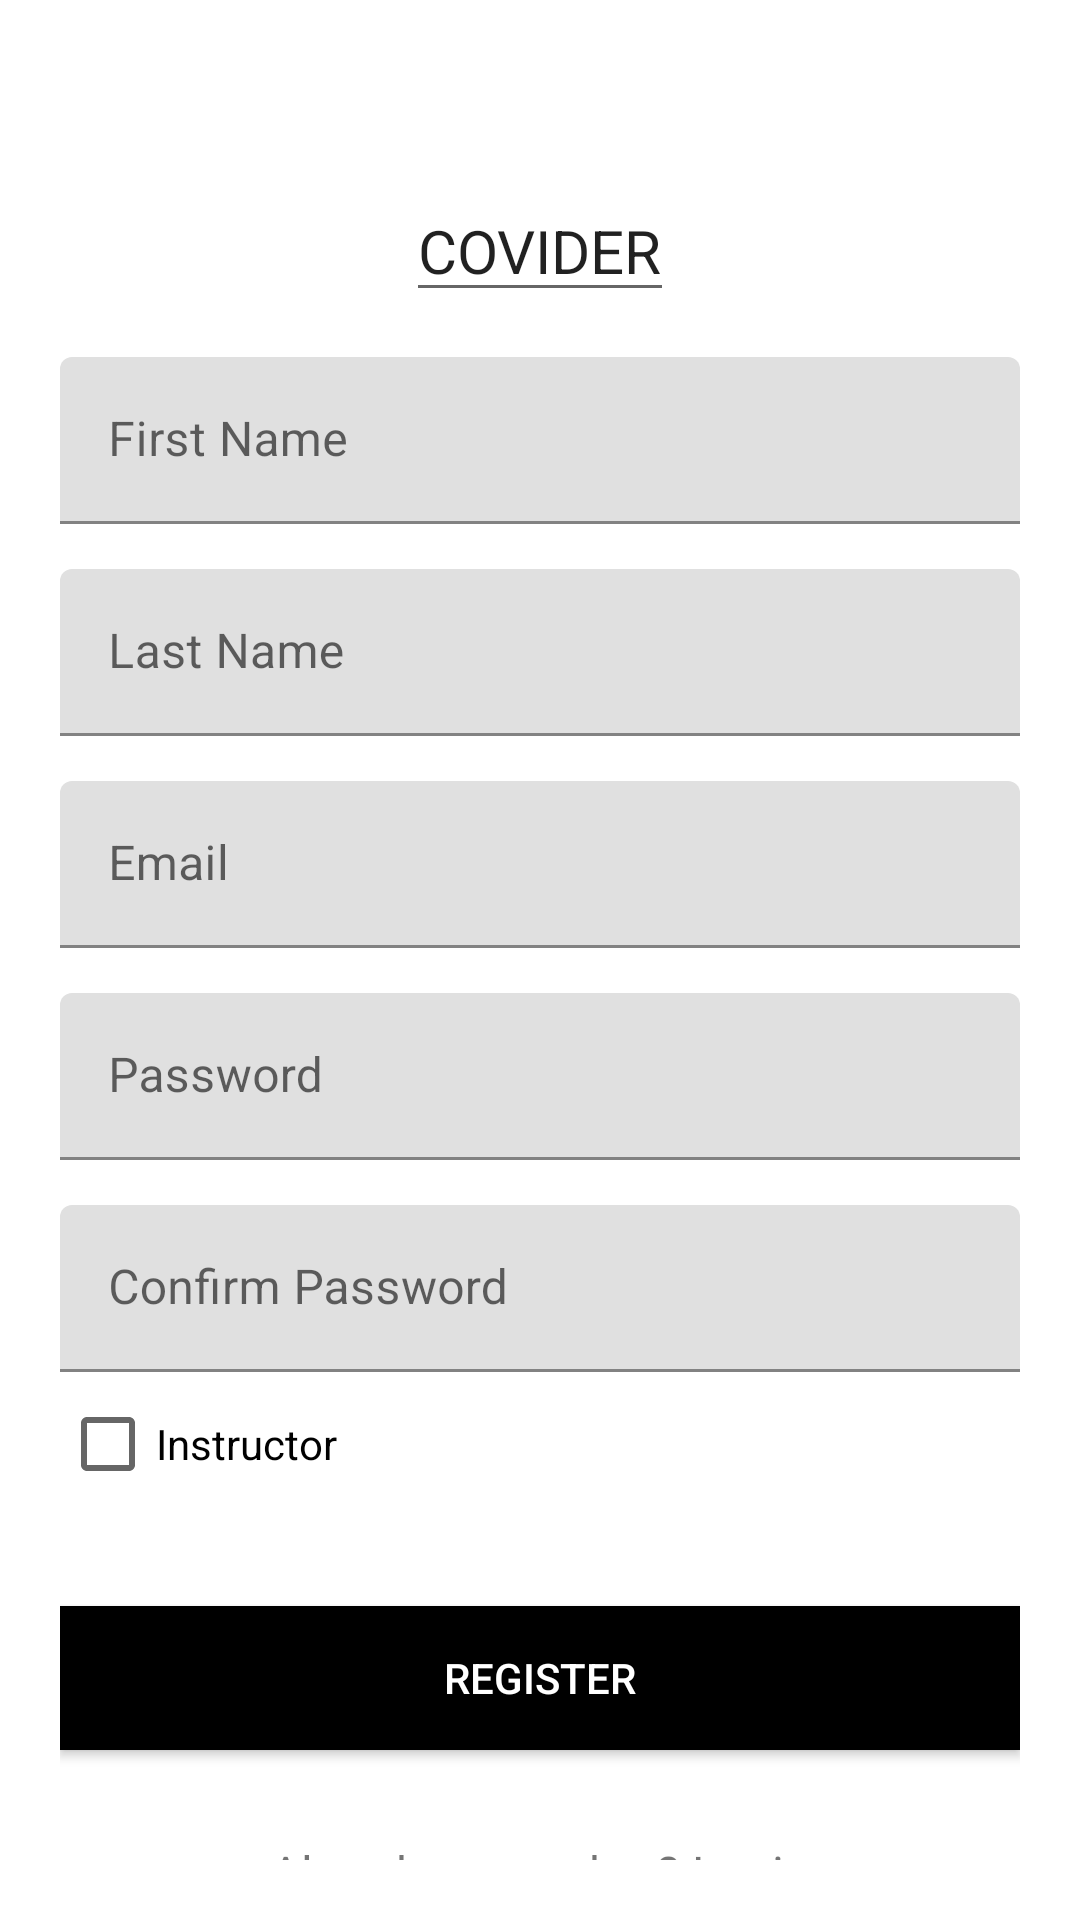

This screen was rendered from an Android layout file. Write that file and the resources it references.
<!-- AndroidManifest.xml: application theme Theme.Covider -->
<!-- res/layout/register_activity.xml -->
<?xml version="1.0" encoding="utf-8"?>
<androidx.core.widget.NestedScrollView xmlns:android="http://schemas.android.com/apk/res/android"
    xmlns:tools="http://schemas.android.com/tools"
    android:id="@+id/nestedScrollView"
    android:layout_width="match_parent"
    android:layout_height="match_parent"
    android:background="@color/white"
    android:paddingBottom="20dp"
    android:paddingLeft="20dp"
    android:paddingRight="20dp"
    android:paddingTop="20dp"
    tools:context=".Login">
    <androidx.appcompat.widget.LinearLayoutCompat
        android:layout_width="match_parent"
        android:layout_height="match_parent"
        android:orientation="vertical">
        <androidx.appcompat.widget.AppCompatEditText
            android:layout_width="wrap_content"
            android:layout_height="wrap_content"
            android:layout_gravity="center_horizontal"
            android:layout_marginTop="40dp"
            android:text = "COVIDER"
            android:textSize="20sp"/>
        <com.google.android.material.textfield.TextInputLayout
            android:id="@+id/textInputLayoutFirstName"
            android:layout_width="match_parent"
            android:layout_height="wrap_content"
            android:layout_marginTop="15dp">
            <EditText
                android:id="@+id/textInputEditTextFirstName"
                android:layout_width="match_parent"
                android:layout_height="wrap_content"
                android:hint="First Name"
                android:inputType="text"
                android:maxLines="1"
                android:textColor="@android:color/black" />
        </com.google.android.material.textfield.TextInputLayout>
        <com.google.android.material.textfield.TextInputLayout
            android:id="@+id/textInputLayoutLastName"
            android:layout_width="match_parent"
            android:layout_height="wrap_content"
            android:layout_marginTop="15dp">
            <EditText
                android:id="@+id/textInputEditTextLastName"
                android:layout_width="match_parent"
                android:layout_height="wrap_content"
                android:hint="Last Name"
                android:inputType="text"
                android:maxLines="1"
                android:textColor="@android:color/black" />
        </com.google.android.material.textfield.TextInputLayout>
        <com.google.android.material.textfield.TextInputLayout
            android:id="@+id/textInputLayoutEmail"
            android:layout_width="match_parent"
            android:layout_height="wrap_content"
            android:layout_marginTop="15dp">
            <EditText
                android:id="@+id/textInputEditTextEmail"
                android:layout_width="match_parent"
                android:layout_height="wrap_content"
                android:hint="Email"
                android:inputType="text"
                android:maxLines="1"
                android:textColor="@android:color/black" />
        </com.google.android.material.textfield.TextInputLayout>
        <com.google.android.material.textfield.TextInputLayout
            android:id="@+id/textInputLayoutPassword"
            android:layout_width="match_parent"
            android:layout_height="wrap_content"
            android:layout_marginTop="15dp">
            <EditText
                android:id="@+id/textInputEditTextPassword"
                android:layout_width="match_parent"
                android:layout_height="wrap_content"
                android:hint="Password"
                android:inputType="textPassword"
                android:maxLines="1"
                android:textColor="@android:color/black" />
        </com.google.android.material.textfield.TextInputLayout>
        <com.google.android.material.textfield.TextInputLayout
            android:id="@+id/textInputLayoutConfirmPassword"
            android:layout_width="match_parent"
            android:layout_height="wrap_content"
            android:layout_marginTop="15dp">
            <EditText
                android:id="@+id/textInputEditTextConfirmPassword"
                android:layout_width="match_parent"
                android:layout_height="wrap_content"
                android:hint="Confirm Password"
                android:inputType="textPassword"
                android:maxLines="1"
                android:textColor="@android:color/black" />
        </com.google.android.material.textfield.TextInputLayout>

        <CheckBox android:id="@+id/checkbox_instructor"
            android:layout_width="wrap_content"
            android:layout_height="wrap_content"
            android:text="Instructor"/>

        <android.widget.Button
            android:id="@+id/appCompatButtonRegister"
            android:layout_width="match_parent"
            android:layout_height="wrap_content"
            android:layout_marginTop="30dp"
            android:background="#000000"
            android:text="Register"
            android:textColor="#FFFFFF"/>
        <androidx.appcompat.widget.AppCompatTextView
            android:id="@+id/appCompatTextViewLoginLink"
            android:layout_width="fill_parent"
            android:layout_height="wrap_content"
            android:layout_marginTop="30dp"
            android:gravity="center"
            android:text="Already a member? Login"
            android:textSize="16dp" />
    </androidx.appcompat.widget.LinearLayoutCompat>
</androidx.core.widget.NestedScrollView>
<!-- resources referenced by this layout -->
<resources>
  <style name="Theme.Covider" parent="Theme.MaterialComponents.DayNight.NoActionBar">
          
          <item name="colorPrimary">@color/purple_500</item>
          <item name="colorPrimaryVariant">@color/purple_700</item>
          <item name="colorOnPrimary">@color/white</item>
          
          <item name="colorSecondary">@color/teal_200</item>
          <item name="colorSecondaryVariant">@color/teal_700</item>
          <item name="colorOnSecondary">@color/black</item>
          
          <item name="android:statusBarColor" tools:targetApi="l">?attr/colorPrimaryVariant</item>
          
      </style>
  <!-- not gathered from this repository: default colours our renderer supplied (Android Studio template values) -->
  <color name="purple_500">#FF6200EE</color>
  <color name="purple_700">#FF3700B3</color>
  <color name="teal_200">#FF03DAC5</color>
  <color name="teal_700">#FF018786</color>
  <color name="black">#FF000000</color>
  <color name="white">#FFFFFFFF</color>
</resources>
